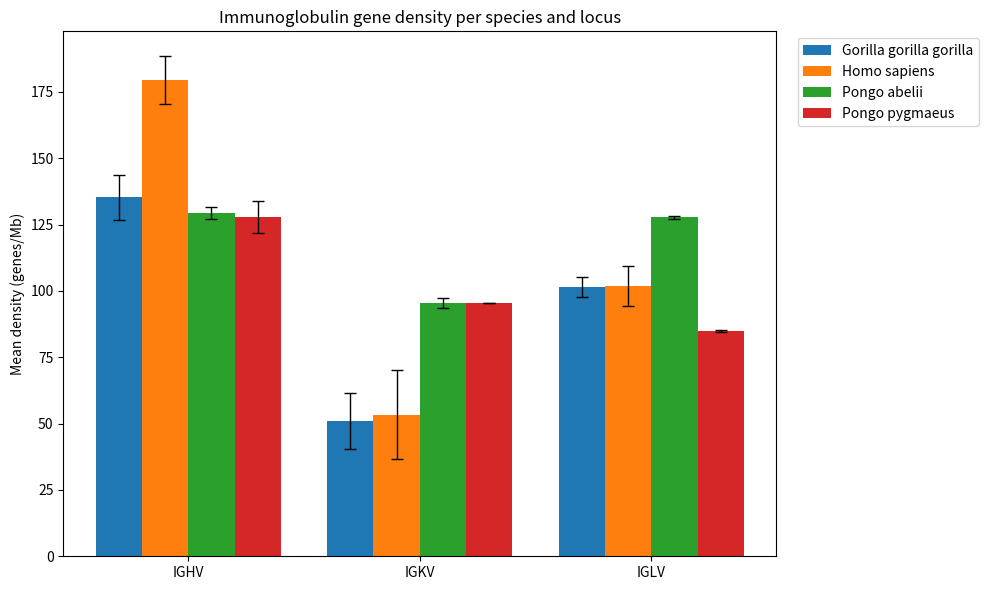
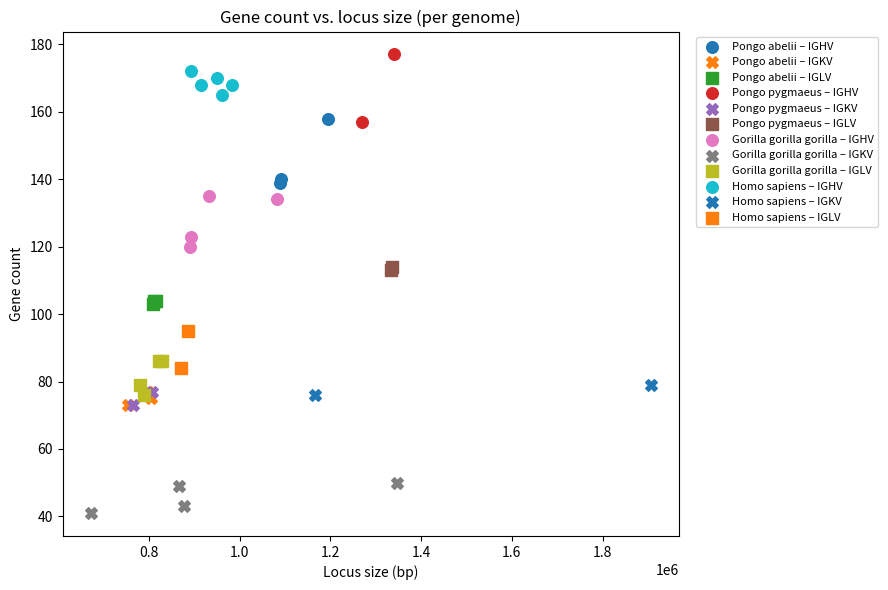
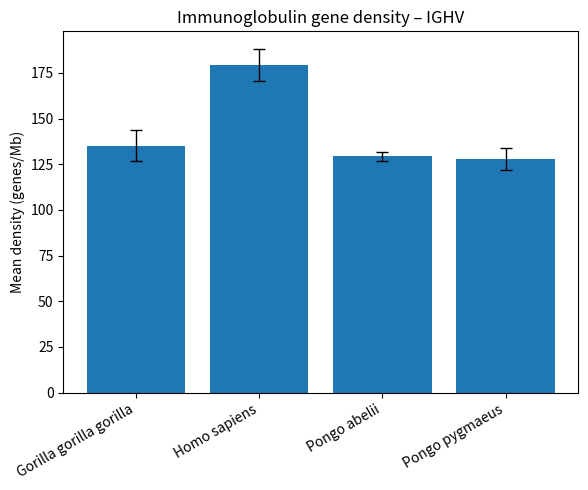
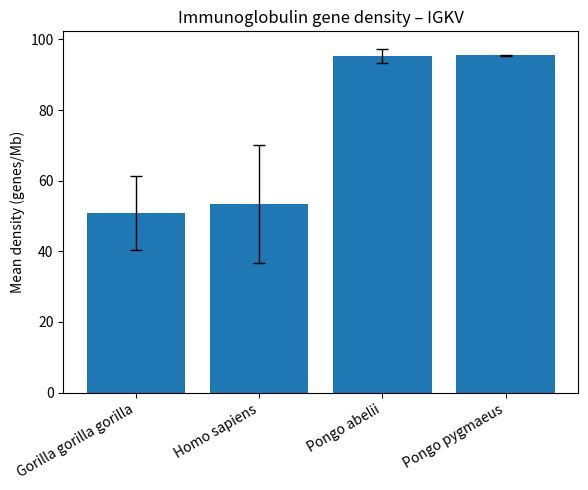
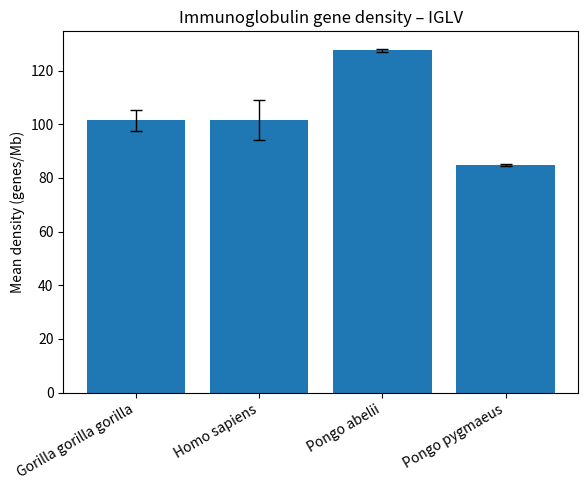
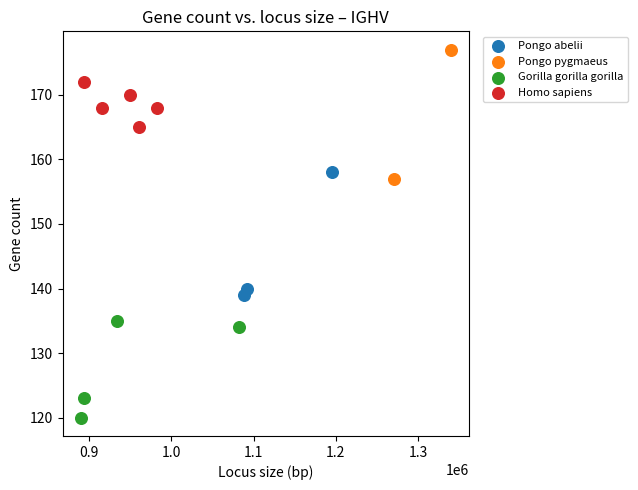
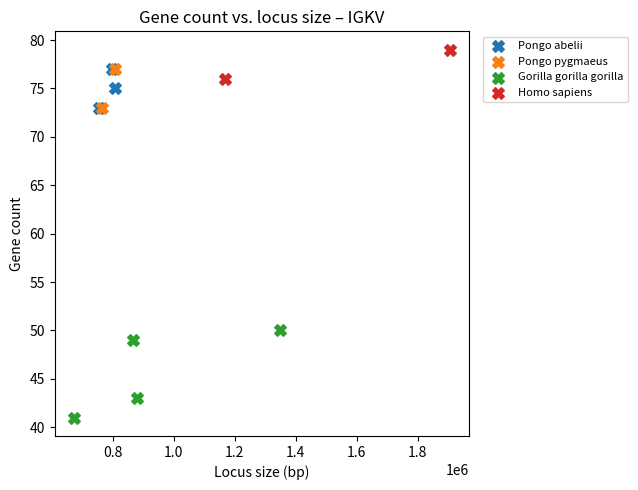
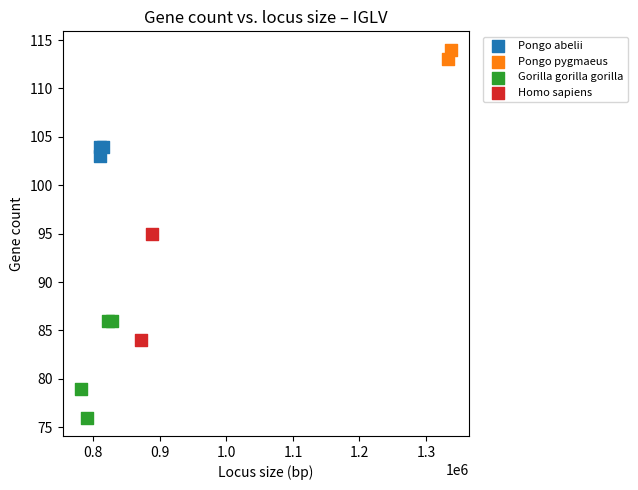

Reproduce these figures in Python, in order.
# ig_density_plots.py
# -------------------
# Creates density summaries and plots from IMGT-style counts and locus lengths.
# Outputs:
#   - CSVs: per-genome rows + species×locus summaries (with 95% CI + pooled density)
#   - Combined PNG plots (bar + scatter)
#   - Separate SVGs per locus (bar + scatter)

import math
from collections import OrderedDict
import pandas as pd
import matplotlib.pyplot as plt

# ============ 1) DATA ============ #
# One row per genome × locus (species, locus, size in bp, total genes)
rows = [
    # Pongo abelii
    ("Pongo abelii", "IGHV", 1088121, 139),
    ("Pongo abelii", "IGHV", 1092016, 140),
    ("Pongo abelii", "IGHV", 1195740, 158),
    ("Pongo abelii", "IGLV",   815129, 104),
    ("Pongo abelii", "IGLV",   810319, 103),
    ("Pongo abelii", "IGLV",   810629, 104),
    ("Pongo abelii", "IGKV",   798671,  77),
    ("Pongo abelii", "IGKV",   806000,  75),
    ("Pongo abelii", "IGKV",   754919,  73),

    # Pongo pygmaeus
    ("Pongo pygmaeus", "IGHV", 1339531, 177),
    ("Pongo pygmaeus", "IGHV", 1270257, 157),
    ("Pongo pygmaeus", "IGLV", 1333666, 113),
    ("Pongo pygmaeus", "IGLV", 1336848, 114),
    ("Pongo pygmaeus", "IGKV",  764914,  73),
    ("Pongo pygmaeus", "IGKV",  806195,  77),

    # Gorilla gorilla gorilla
    ("Gorilla gorilla gorilla", "IGHV",  933797, 135),
    ("Gorilla gorilla gorilla", "IGHV", 1082038, 134),
    ("Gorilla gorilla gorilla", "IGHV",  890210, 120),
    ("Gorilla gorilla gorilla", "IGHV",  893859, 123),
    ("Gorilla gorilla gorilla", "IGLV",  790466,  76),
    ("Gorilla gorilla gorilla", "IGLV",  828625,  86),
    ("Gorilla gorilla gorilla", "IGLV",  781363,  79),
    ("Gorilla gorilla gorilla", "IGLV",  821465,  86),
    ("Gorilla gorilla gorilla", "IGKV",  877825,  43),
    ("Gorilla gorilla gorilla", "IGKV",  671684,  41),
    ("Gorilla gorilla gorilla", "IGKV", 1346898,  50),
    ("Gorilla gorilla gorilla", "IGKV",  866928,  49),

    # Homo sapiens
    ("Homo sapiens", "IGHV",  950000, 170),
    ("Homo sapiens", "IGHV",  960793, 165),
    ("Homo sapiens", "IGHV",  915996, 168),
    ("Homo sapiens", "IGHV",  894048, 172),
    ("Homo sapiens", "IGHV",  983045, 168),
    ("Homo sapiens", "IGLV",  871511,  84),
    ("Homo sapiens", "IGLV",  887529,  95),
    ("Homo sapiens", "IGKV", 1905792,  79),
    ("Homo sapiens", "IGKV", 1166956,  76),
]

df = pd.DataFrame(rows, columns=["Species", "Locus", "Size_bp", "Genes"])

# ============ 2) PER-GENOME DENSITIES ============ #
df["Density_genes_per_Mb"] = df["Genes"] * 1e6 / df["Size_bp"]

# ============ 3) SUMMARY (mean, SD, SE, 95% CI, pooled) ============ #
# Use SciPy t critical if available; else fall back to normal approx 1.96
try:
    from scipy.stats import t as tdist
    def tcrit975(n): return float("nan") if n <= 1 else float(tdist.ppf(0.975, n - 1))
except Exception:
    def tcrit975(n): return float("nan") if n <= 1 else 1.96

grp = df.groupby(["Species", "Locus"])
summary = grp.agg(
    N=("Density_genes_per_Mb", "count"),
    mean_size_bp=("Size_bp", "mean"),
    mean_genes=("Genes", "mean"),
    mean_density=("Density_genes_per_Mb", "mean"),
    sd_density=("Density_genes_per_Mb", "std"),
).reset_index()

summary["SE_density"] = summary["sd_density"] / summary["N"].pow(0.5)
summary["tcrit"] = summary["N"].apply(tcrit975)
summary["CI_low"]  = summary["mean_density"] - summary["tcrit"] * summary["SE_density"]
summary["CI_high"] = summary["mean_density"] + summary["tcrit"] * summary["SE_density"]

# Pooled (length-weighted) density per species×locus
pooled = (df.assign(genes_x1e6=df["Genes"] * 1e6)
            .groupby(["Species", "Locus"])
            .agg(total_bp=("Size_bp", "sum"),
                 total_genes_x1e6=("genes_x1e6", "sum"))
            .assign(pooled_density=lambda x: x["total_genes_x1e6"] / x["total_bp"])
            .reset_index())

summary = summary.merge(pooled[["Species", "Locus", "pooled_density"]],
                        on=["Species", "Locus"], how="left")

# Save CSVs
summary.to_csv("ig_density_summary.csv", index=False)
df.to_csv("ig_per_genome_with_density.csv", index=False)
print("Saved: ig_density_summary.csv, ig_per_genome_with_density.csv")

# ============ 4) COMBINED PLOTS (PNG) ============ #
locus_order = ["IGHV", "IGKV", "IGLV"]
summary["Locus"] = pd.Categorical(summary["Locus"], categories=locus_order, ordered=True)
summary = summary.sort_values(["Locus", "Species"])
species_list = list(OrderedDict.fromkeys(summary["Species"]))
n_species = len(species_list)
bar_width = 0.8 / max(n_species, 1)
x_loci = {l: i for i, l in enumerate(locus_order)}

# Bar: mean density ± SD (all loci/species)
fig, ax = plt.subplots(figsize=(10, 6))
for s_idx, species in enumerate(species_list):
    sub = summary[summary["Species"] == species]
    xs = [x_loci[l] + (s_idx - (n_species-1)/2)*bar_width for l in sub["Locus"]]
    ax.bar(xs, sub["mean_density"], width=bar_width, label=species)
    ax.errorbar(xs, sub["mean_density"], yerr=sub["sd_density"],
                fmt="none", ecolor="black", capsize=4, linewidth=1)
ax.set_xticks(list(x_loci.values()))
ax.set_xticklabels(locus_order)
ax.set_ylabel("Mean density (genes/Mb)")
ax.set_title("Immunoglobulin gene density per species and locus")
ax.legend(loc="upper left", bbox_to_anchor=(1.02, 1))
fig.tight_layout()
fig.savefig("ig_density_bar.png", dpi=300)
plt.close(fig)
print("Saved: ig_density_bar.png")
fig.savefig("ig_density_bar.svg", format="svg")
print("Saved: ig_density_bar.svg")


# Scatter: size vs genes per genome
marker_map = {"IGHV": "o", "IGKV": "X", "IGLV": "s"}
fig2, ax2 = plt.subplots(figsize=(9, 6))
for species in df["Species"].unique():
    for locus, marker in marker_map.items():
        sub = df[(df["Species"] == species) & (df["Locus"] == locus)]
        if sub.empty: 
            continue
        ax2.scatter(sub["Size_bp"], sub["Genes"], label=f"{species} – {locus}", marker=marker, s=70)
ax2.set_xlabel("Locus size (bp)")
ax2.set_ylabel("Gene count")
ax2.set_title("Gene count vs. locus size (per genome)")
ax2.legend(loc="upper left", bbox_to_anchor=(1.02, 1), fontsize=8)
fig2.tight_layout()
fig2.savefig("ig_size_vs_genes_scatter.png", dpi=300)
plt.close(fig2)
print("Saved: ig_size_vs_genes_scatter.png")
fig2.savefig("ig_size_vs_genes_scatter.svg", format="svg")
print("Saved: ig_size_vs_genes_scatter.svg")


# ============ 5) SEPARATE SVGs PER LOCUS ============ #
# (a) Bar charts per locus
for locus in locus_order:
    sub = summary[summary["Locus"] == locus]
    fig, ax = plt.subplots(figsize=(6, 5))
    ax.bar(sub["Species"], sub["mean_density"])
    ax.errorbar(range(len(sub)), sub["mean_density"], yerr=sub["sd_density"],
                fmt="none", ecolor="black", capsize=4, linewidth=1)
    ax.set_ylabel("Mean density (genes/Mb)")
    ax.set_title(f"Immunoglobulin gene density – {locus}")
    plt.xticks(rotation=30, ha="right")
    fig.tight_layout()
    fname = f"ig_density_{locus}.svg"
    fig.savefig(fname, format="svg")
    plt.close(fig)
    print(f"Saved: {fname}")

# (b) Scatter plots per locus
for locus, marker in marker_map.items():
    sub = df[df["Locus"] == locus]
    fig, ax = plt.subplots(figsize=(6.5, 5))
    for species in sub["Species"].unique():
        ss = sub[sub["Species"] == species]
        ax.scatter(ss["Size_bp"], ss["Genes"], marker=marker, s=70, label=species)
    ax.set_xlabel("Locus size (bp)")
    ax.set_ylabel("Gene count")
    ax.set_title(f"Gene count vs. locus size – {locus}")
    ax.legend(loc="upper left", bbox_to_anchor=(1.02, 1), fontsize=8)
    fig.tight_layout()
    fname = f"ig_size_vs_genes_{locus}.svg"
    fig.savefig(fname, format="svg")
    plt.close(fig)
    print(f"Saved: {fname}")
